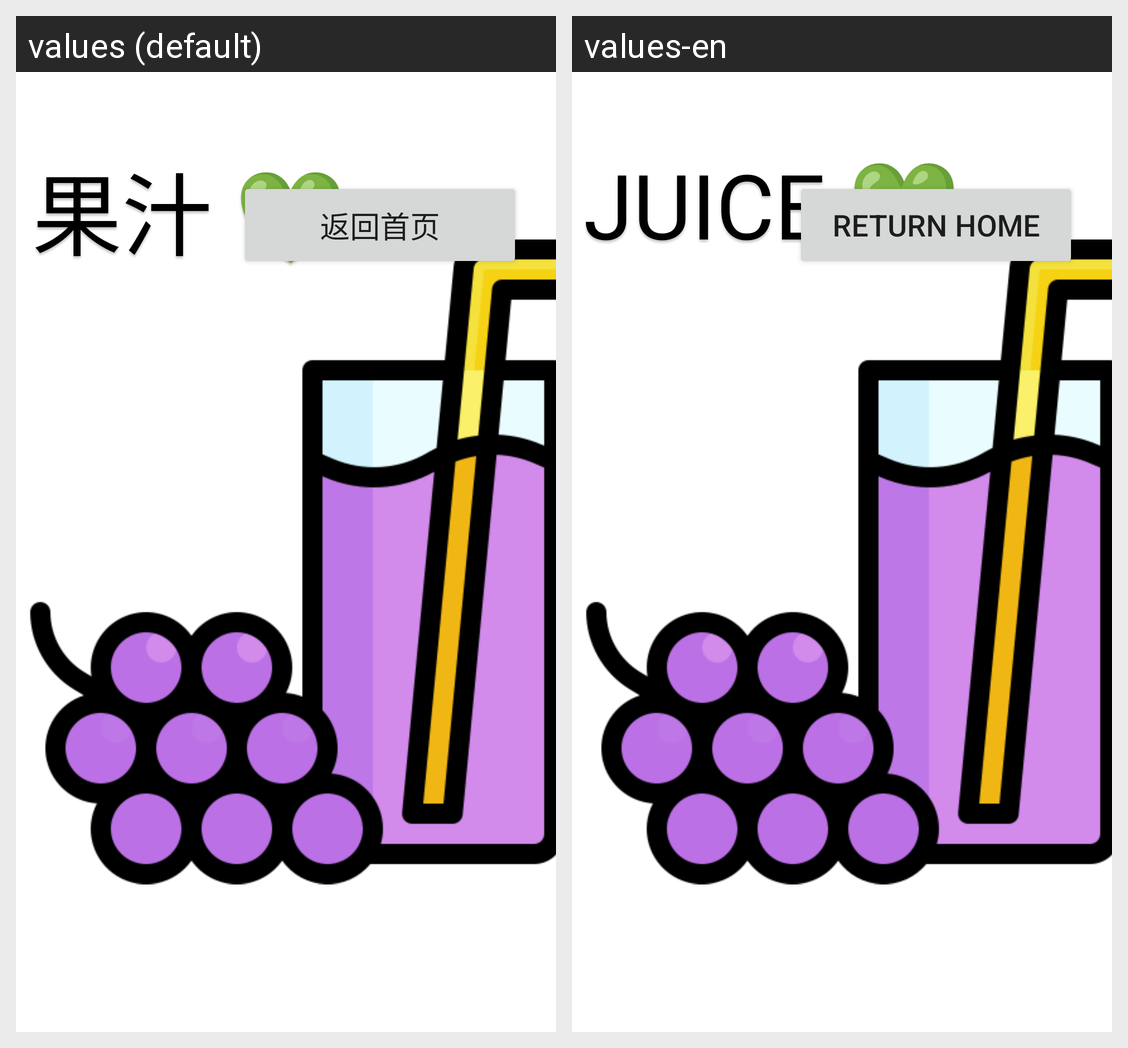

The Android screen above is rendered under two locales of the same app. Produce the string resources it draws, with the default and per-locale values.
Android screen res/layout/fragment_third.xml rendered under 2 locales, left to right: values (default), values-en. Device: Nexus 5 (rendered at 1080×1920; each locale shown at half size, 540×960, under a caption strip naming it); theme Theme.Hello.
Strings drawn on this screen, with the default value and each locale's value (text and hints the layout hard-codes, and strings that could not be matched under every locale, appear in the picture but are not listed):

juice
  values: 果汁 💚
  values-en: JUICE 💚

home
  values: 返回首页
  values-en: Return home
